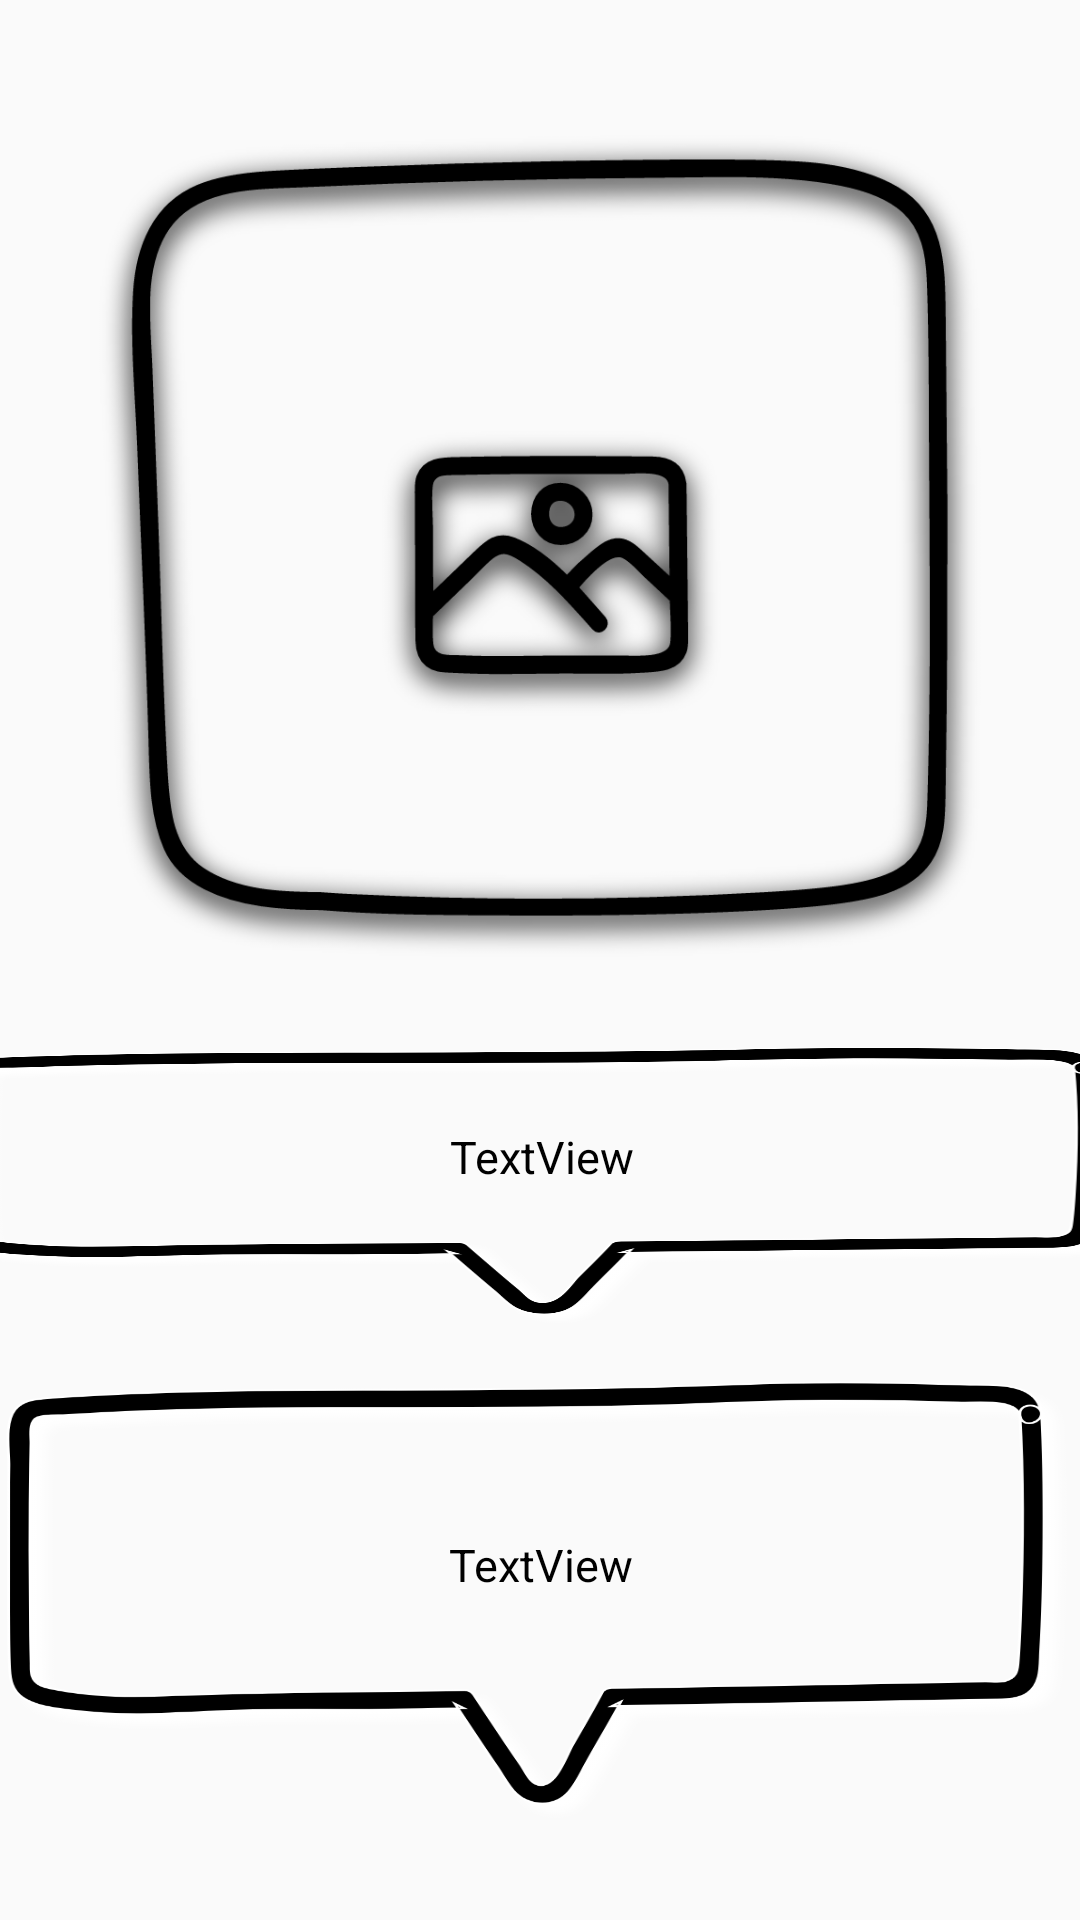

The Android layout XML behind this screen, and the referenced resources:
<!-- AndroidManifest.xml: application theme Theme.Learnbyyourself -->
<!-- res/layout/fragment_details.xml -->
<?xml version="1.0" encoding="utf-8"?>
<androidx.constraintlayout.widget.ConstraintLayout xmlns:android="http://schemas.android.com/apk/res/android"
    xmlns:app="http://schemas.android.com/apk/res-auto"
    xmlns:tools="http://schemas.android.com/tools"
    android:layout_width="match_parent"
    android:layout_height="match_parent">

    <ImageView
        android:id="@+id/detailsImageview"
        android:layout_width="300dp"
        android:layout_height="300dp"
        android:layout_marginTop="32dp"
        app:layout_constraintEnd_toEndOf="parent"
        app:layout_constraintStart_toStartOf="parent"
        app:layout_constraintTop_toTopOf="parent"
        app:srcCompat="@drawable/apiimage" />

    <TextView
        android:id="@+id/detailsSentence"
        android:layout_width="match_parent"
        android:layout_height="150dp"
        android:layout_marginTop="16dp"
        android:background="@drawable/wordrecycler"
        android:gravity="center"
        android:paddingBottom="25sp"
        android:paddingStart="5dp"
        android:paddingEnd="5dp"
        android:text="TextView"
        android:textColor="@color/black"
        android:textSize="15sp"
        app:layout_constraintEnd_toEndOf="parent"
        app:layout_constraintHorizontal_bias="0.0"
        app:layout_constraintStart_toStartOf="parent"
        app:layout_constraintTop_toBottomOf="@+id/detailsWord" />

    <TextView
        android:id="@+id/detailsWord"
        android:layout_width="399dp"
        android:layout_height="95dp"
        android:layout_marginTop="16dp"
        android:background="@drawable/wordrecycler"
        android:gravity="center"
        android:paddingBottom="20dp"
        android:paddingStart="5dp"
        android:paddingEnd="5dp"
        android:text="TextView"
        android:textColor="@color/black"
        android:textSize="15sp"
        app:layout_constraintEnd_toEndOf="parent"
        app:layout_constraintStart_toStartOf="parent"
        app:layout_constraintTop_toBottomOf="@+id/detailsImageview" />


</androidx.constraintlayout.widget.ConstraintLayout>
<!-- resources referenced by this layout -->
<resources>
  <color name="black">#FF000000</color>
  <!-- drawable apiimage: png bitmap (drawable-hdpi, 44665 bytes) -->
  <!-- drawable wordrecycler: png bitmap (drawable-hdpi, 31567 bytes) -->
  <style name="Theme.Learnbyyourself" parent="Theme.AppCompat.Light.DarkActionBar">
          
          <item name="colorPrimary">@color/purple_500</item>
          <item name="colorPrimaryDark">@color/purple_700</item>
          <item name="colorAccent">@color/teal_200</item>
          
      </style>
  <color name="purple_500">#FF6200EE</color>
  <color name="purple_700">#FF3700B3</color>
  <color name="teal_200">#FF03DAC5</color>
</resources>
